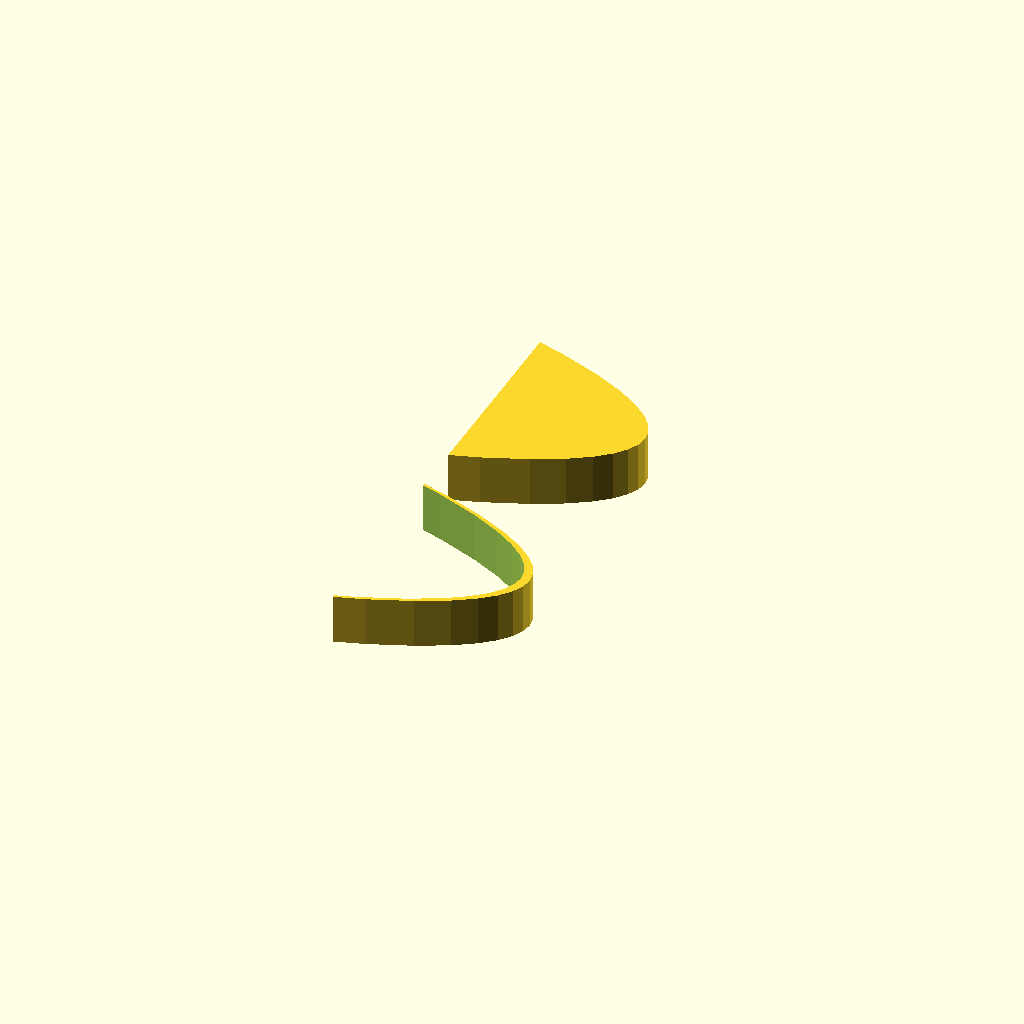
Cell 1: rendered with the file's own defaults.
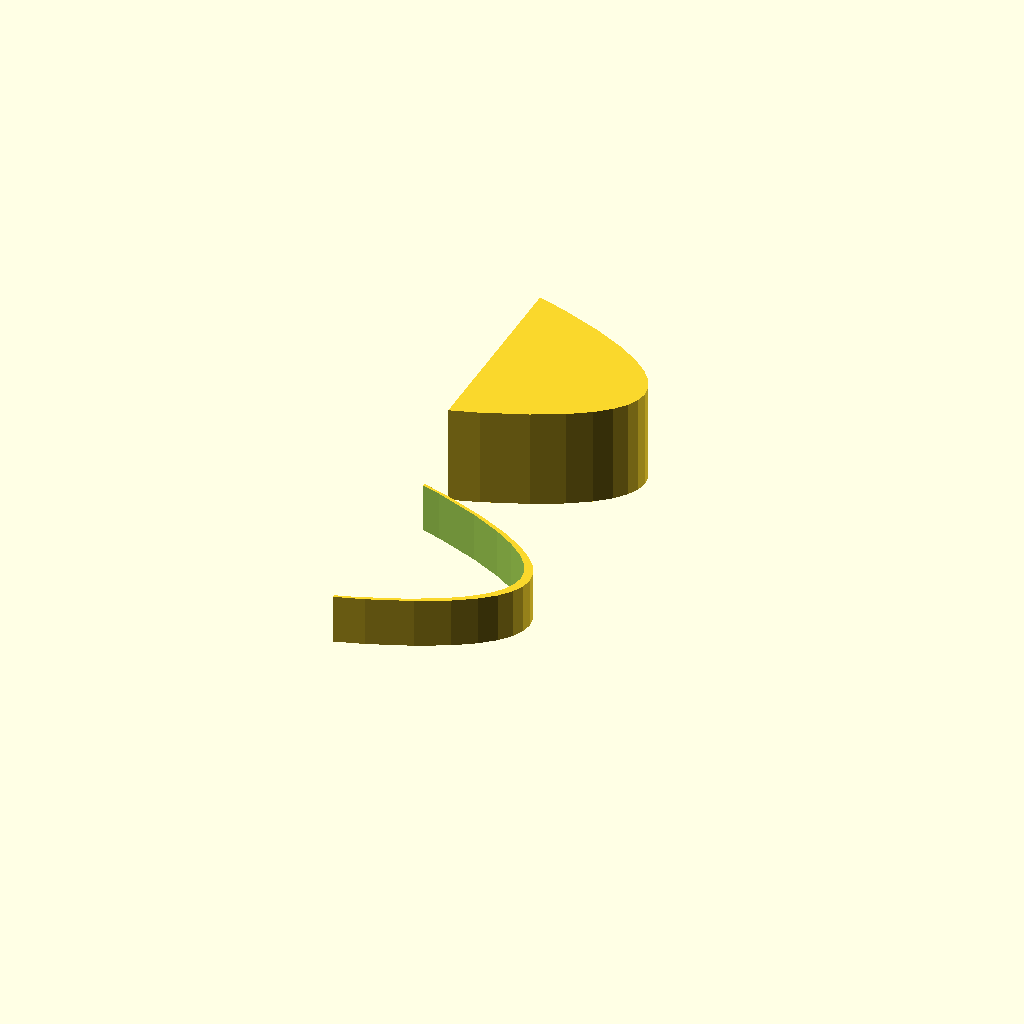
Cell 2: the same model with zExtrude = 10.
One fixed orthographic camera (rotation 55°, 0°, 25°; colour scheme Cornfield) for every cell.
OpenSCAD source file openscad/models/src/main/openscad/shapes/geometry/arc/projection/sample/sample-parabola.scad:

use <../parabola.scad>

zExtrude = 5;

linear_extrude(zExtrude)
parabolaProjection();

translate([0, -25,0])
parabola(zExtrude = 5);
Parameter table extracted from the source (name, type, default, range or options):
zExtrude: number, default 5
